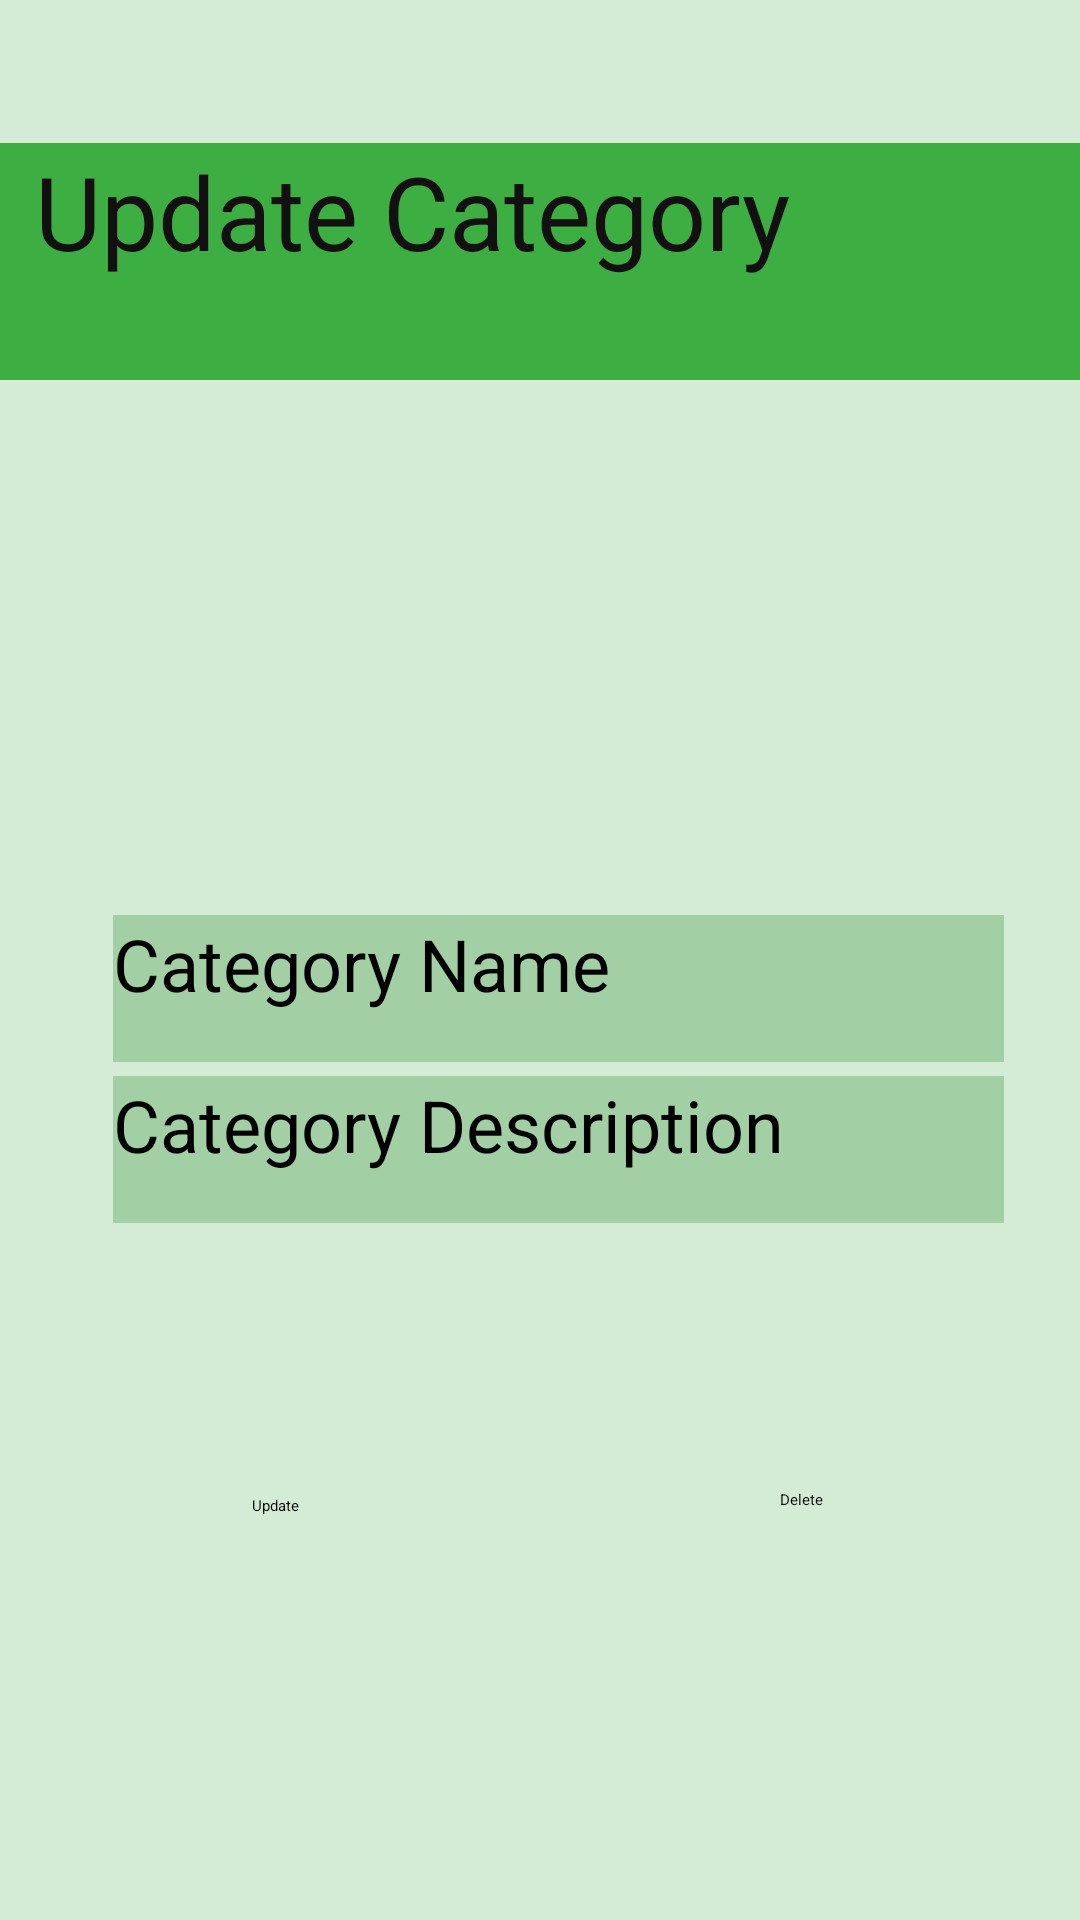

Android layout source for this screen:
<!-- AndroidManifest.xml: application theme Theme.SriFin -->
<!-- res/layout/activity_update.xml -->
<?xml version="1.0" encoding="utf-8"?>
<androidx.constraintlayout.widget.ConstraintLayout xmlns:android="http://schemas.android.com/apk/res/android"
    xmlns:app="http://schemas.android.com/apk/res-auto"
    xmlns:tools="http://schemas.android.com/tools"
    android:layout_width="match_parent"
    android:layout_height="match_parent"
    tools:context=".Update">

    <androidx.constraintlayout.widget.ConstraintLayout
        android:layout_width="match_parent"
        android:layout_height="match_parent"
        android:background="#D4ECD5"
        tools:context=".Other_Category">

        <Button
            android:id="@+id/updatebtn"
            android:layout_width="wrap_content"
            android:layout_height="wrap_content"
            android:layout_marginStart="84dp"
            android:backgroundTint="#8BC34A"
            android:text="Update"
            app:layout_constraintBottom_toBottomOf="parent"
            app:layout_constraintStart_toStartOf="parent"
            app:layout_constraintTop_toTopOf="parent"
            app:layout_constraintVertical_bias="0.787" />

    </androidx.constraintlayout.widget.ConstraintLayout>

    <EditText
        android:id="@+id/updatecatName"
        android:layout_width="297dp"
        android:layout_height="49dp"
        android:background="#A2CFA4"
        android:ems="10"
        android:hint="@string/category_name"
        android:inputType="textPersonName"
        android:textSize="24sp"
        app:layout_constraintBottom_toBottomOf="parent"
        app:layout_constraintEnd_toEndOf="parent"
        app:layout_constraintHorizontal_bias="0.596"
        app:layout_constraintStart_toStartOf="parent"
        app:layout_constraintTop_toTopOf="parent"
        app:layout_constraintVertical_bias="0.516" />

    <EditText
        android:id="@+id/updatecatDescription"
        android:layout_width="297dp"
        android:layout_height="49dp"
        android:background="#A2CFA4"
        android:ems="10"
        android:hint="@string/category_description"
        android:inputType="textPersonName"
        android:textSize="24sp"
        app:layout_constraintBottom_toBottomOf="parent"
        app:layout_constraintEnd_toEndOf="parent"
        app:layout_constraintHorizontal_bias="0.596"
        app:layout_constraintStart_toStartOf="parent"
        app:layout_constraintTop_toTopOf="parent"
        app:layout_constraintVertical_bias="0.607" />

    <Button
        android:id="@+id/deletebtn"
        android:layout_width="wrap_content"
        android:layout_height="wrap_content"
        android:backgroundTint="#F44336"
        android:text="@string/delete"
        app:layout_constraintBottom_toBottomOf="parent"
        app:layout_constraintEnd_toEndOf="parent"
        app:layout_constraintHorizontal_bias="0.752"
        app:layout_constraintStart_toStartOf="parent"
        app:layout_constraintTop_toTopOf="parent"
        app:layout_constraintVertical_bias="0.784" />

    <EditText
        android:id="@+id/editTextTextPersonName2"
        android:layout_width="407dp"
        android:layout_height="79dp"
        android:background="#3DAE42"
        android:ems="10"
        android:inputType="textPersonName"
        android:text="       Update Category"
        android:textColor="#131011"
        android:textSize="34sp"
        app:layout_constraintBottom_toBottomOf="parent"
        app:layout_constraintEnd_toEndOf="parent"
        app:layout_constraintHorizontal_bias="1.0"
        app:layout_constraintStart_toStartOf="parent"
        app:layout_constraintTop_toTopOf="parent"
        app:layout_constraintVertical_bias="0.085" />

    <ImageView
        android:id="@+id/imageView3"
        android:layout_width="wrap_content"
        android:layout_height="wrap_content"
        app:layout_constraintBottom_toBottomOf="parent"
        app:layout_constraintEnd_toEndOf="parent"
        app:layout_constraintHorizontal_bias="0.5"
        app:layout_constraintStart_toStartOf="parent"
        app:layout_constraintTop_toTopOf="parent"
        app:layout_constraintVertical_bias="0.306"
        app:srcCompat="@drawable/cat" />
</androidx.constraintlayout.widget.ConstraintLayout>
<!-- resources referenced by this layout -->
<resources>
  <!-- drawable cat: png bitmap (drawable, 807 bytes) -->
  <string name="category_description">Category Description</string>
  <string name="category_name">Category Name</string>
  <string name="delete">Delete</string>
</resources>
